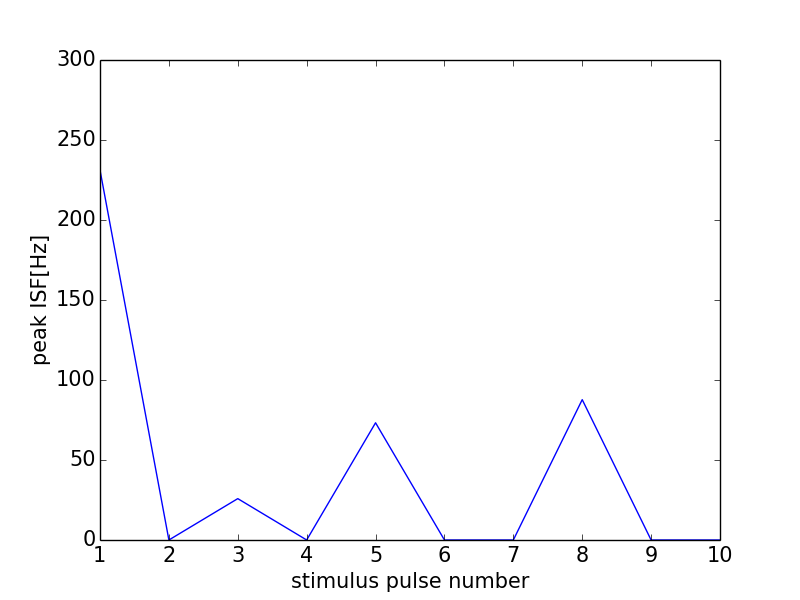

Data behind this chart, as committed beside it:
0, 0.0
0, 0
1, 231.2
2, 0
3, 25.86
4, 0
5, 73.26
6, 0
7, 0
8, 87.72
9, 0
10, 0
11, 0
